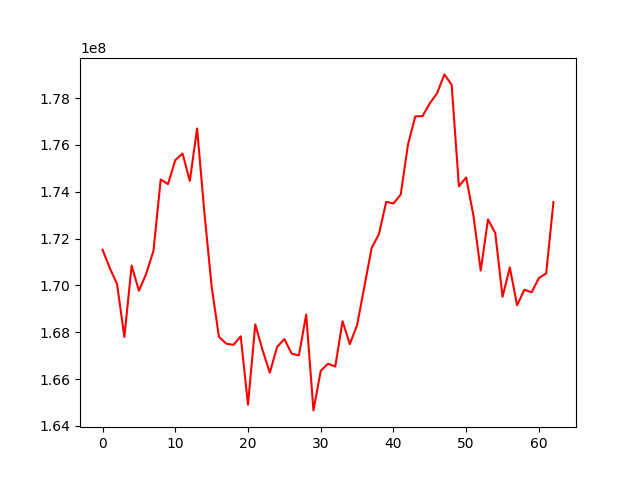

The data file committed next to this chart (first rows):
, 0
0, 171526227
1, 170738839
2, 170052704
3, 167802132
4, 170847962
5, 169775627
6, 170496598
7, 171478764
8, 174527018
9, 174327704
10, 175349499
11, 175634248
12, 174463485
13, 176703072
14, 173126147
15, 169955418
16, 167809748
17, 167514004
18, 167464947
19, 167826496
20, 164906878
21, 168340692
22, 167239320
23, 166274038
24, 167375184
25, 167712068
26, 167090554
27, 167010597
28, 168761505
29, 164664956
30, 166352154
31, 166659923
32, 166537650
33, 168473521
34, 167496739
35, 168303423
36, 169951381
37, 171598211
38, 172188286
39, 173568353
40, 173503784
41, 173882702
42, 176022109
43, 177219234
44, 177230537
45, 177776065
46, 178211380
47, 179013154
48, 178568621
49, 174236242
50, 174611511
51, 172973882
52, 170637421
53, 172822766
54, 172232619
55, 169517359
56, 170770916
57, 169153897
58, 169818412
59, 169707931
... 3 more rows
